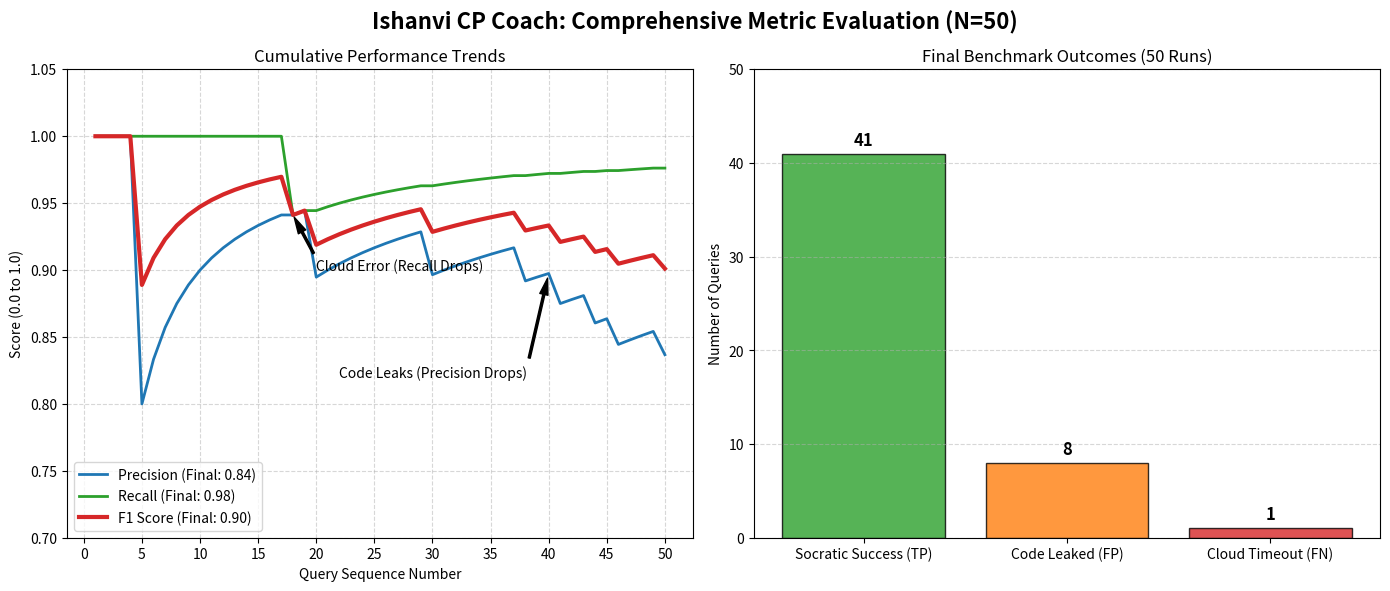

Generate this figure with matplotlib:
import matplotlib.pyplot as plt
import numpy as np

# ---------------------------------------------------------
# 1. THE RAW DATA (Extracted from your 50-run logs)
# ---------------------------------------------------------
raw_logs = [
    ('TP', 42.99), ('TP', 8.24), ('TP', 5.21), ('TP', 8.59), ('FP', 15.0), 
    ('TP', 17.89), ('TP', 9.47), ('TP', 32.54), ('TP', 31.62), ('TP', 21.91), 
    ('TP', 6.96), ('TP', 16.25), ('TP', 23.53), ('TP', 7.79), ('TP', 7.20), 
    ('TP', 16.06), ('TP', 23.28), ('FN', 60.0), ('TP', 53.71), ('FP', 15.0), 
    ('TP', 14.70), ('TP', 25.22), ('TP', 13.57), ('TP', 28.58), ('TP', 6.72), 
    ('TP', 18.65), ('TP', 14.98), ('TP', 10.18), ('TP', 23.24), ('FP', 15.0), 
    ('TP', 34.59), ('TP', 25.83), ('TP', 33.75), ('TP', 6.53), ('TP', 22.19), 
    ('TP', 33.87), ('TP', 12.34), ('FP', 15.0), ('TP', 9.49), ('TP', 24.26), 
    ('FP', 15.0), ('TP', 5.77), ('TP', 8.93), ('FP', 15.0), ('TP', 8.56), 
    ('FP', 15.0), ('TP', 11.89), ('TP', 10.19), ('TP', 18.41), ('FP', 15.0)
]

tests = np.arange(1, 51)

# Arrays to hold cumulative metrics
ishanvi_precision = []
ishanvi_recall = []
ishanvi_f1 = []

tp = 0; fp = 0; fn = 0

for status, _ in raw_logs:
    if status == 'TP': tp += 1
    elif status == 'FP': fp += 1
    elif status == 'FN': fn += 1
    
    # Calculate Precision and Recall at this step
    precision = tp / (tp + fp) if (tp + fp) > 0 else 0
    recall = tp / (tp + fn) if (tp + fn) > 0 else 0
    f1 = 2 * (precision * recall) / (precision + recall) if (precision + recall) > 0 else 0
    
    ishanvi_precision.append(precision)
    ishanvi_recall.append(recall)
    ishanvi_f1.append(f1)

# ---------------------------------------------------------
# 2. GRAPH SETUP (1 Line Chart, 1 Bar Chart)
# ---------------------------------------------------------
fig, (ax1, ax2) = plt.subplots(1, 2, figsize=(14, 6), dpi=150)
fig.suptitle('Ishanvi CP Coach: Comprehensive Metric Evaluation (N=50)', fontsize=16, fontweight='bold')

# --- LEFT GRAPH: Cumulative Precision, Recall, & F1 ---
ax1.plot(tests, ishanvi_precision, color='#1f77b4', linewidth=2, label=f'Precision (Final: {ishanvi_precision[-1]:.2f})')
ax1.plot(tests, ishanvi_recall, color='#2ca02c', linewidth=2, label=f'Recall (Final: {ishanvi_recall[-1]:.2f})')
ax1.plot(tests, ishanvi_f1, color='#d62728', linewidth=3, linestyle='-', label=f'F1 Score (Final: {ishanvi_f1[-1]:.2f})')

ax1.set_xlabel('Query Sequence Number')
ax1.set_ylabel('Score (0.0 to 1.0)')
ax1.set_title('Cumulative Performance Trends', fontsize=12)
ax1.set_xticks(np.arange(0, 51, 5))
ax1.set_ylim(0.7, 1.05)
ax1.grid(True, linestyle='--', alpha=0.5)
ax1.legend(loc='lower left')

# Highlight the cloud error drop in Recall
ax1.annotate('Cloud Error (Recall Drops)', xy=(18, ishanvi_recall[17]), xytext=(20, 0.90),
             arrowprops=dict(facecolor='black', shrink=0.05, width=1.5, headwidth=6))

# Highlight the code leaks drop in Precision
ax1.annotate('Code Leaks (Precision Drops)', xy=(40, ishanvi_precision[39]), xytext=(22, 0.82),
             arrowprops=dict(facecolor='black', shrink=0.05, width=1.5, headwidth=6))


# --- RIGHT GRAPH: Final Outcome Distribution (Bar Chart) ---
categories = ['Socratic Success (TP)', 'Code Leaked (FP)', 'Cloud Timeout (FN)']
counts = [tp, fp, fn]
colors = ['#2ca02c', '#ff7f0e', '#d62728']

bars = ax2.bar(categories, counts, color=colors, edgecolor='black', alpha=0.8)

# Add data labels on top of bars
for bar in bars:
    yval = bar.get_height()
    ax2.text(bar.get_x() + bar.get_width()/2, yval + 0.5, int(yval), ha='center', va='bottom', fontweight='bold', fontsize=12)

ax2.set_ylabel('Number of Queries')
ax2.set_title('Final Benchmark Outcomes (50 Runs)', fontsize=12)
ax2.set_ylim(0, 50)
ax2.grid(axis='y', linestyle='--', alpha=0.5)

# ---------------------------------------------------------
# 3. RENDER & SAVE
# ---------------------------------------------------------
plt.tight_layout()
plt.subplots_adjust(top=0.88)

plt.savefig('ishanvi_all_metrics.png', bbox_inches='tight')
print("✅ Multi-Metric Graph saved successfully as 'ishanvi_all_metrics.png'")

plt.show()
